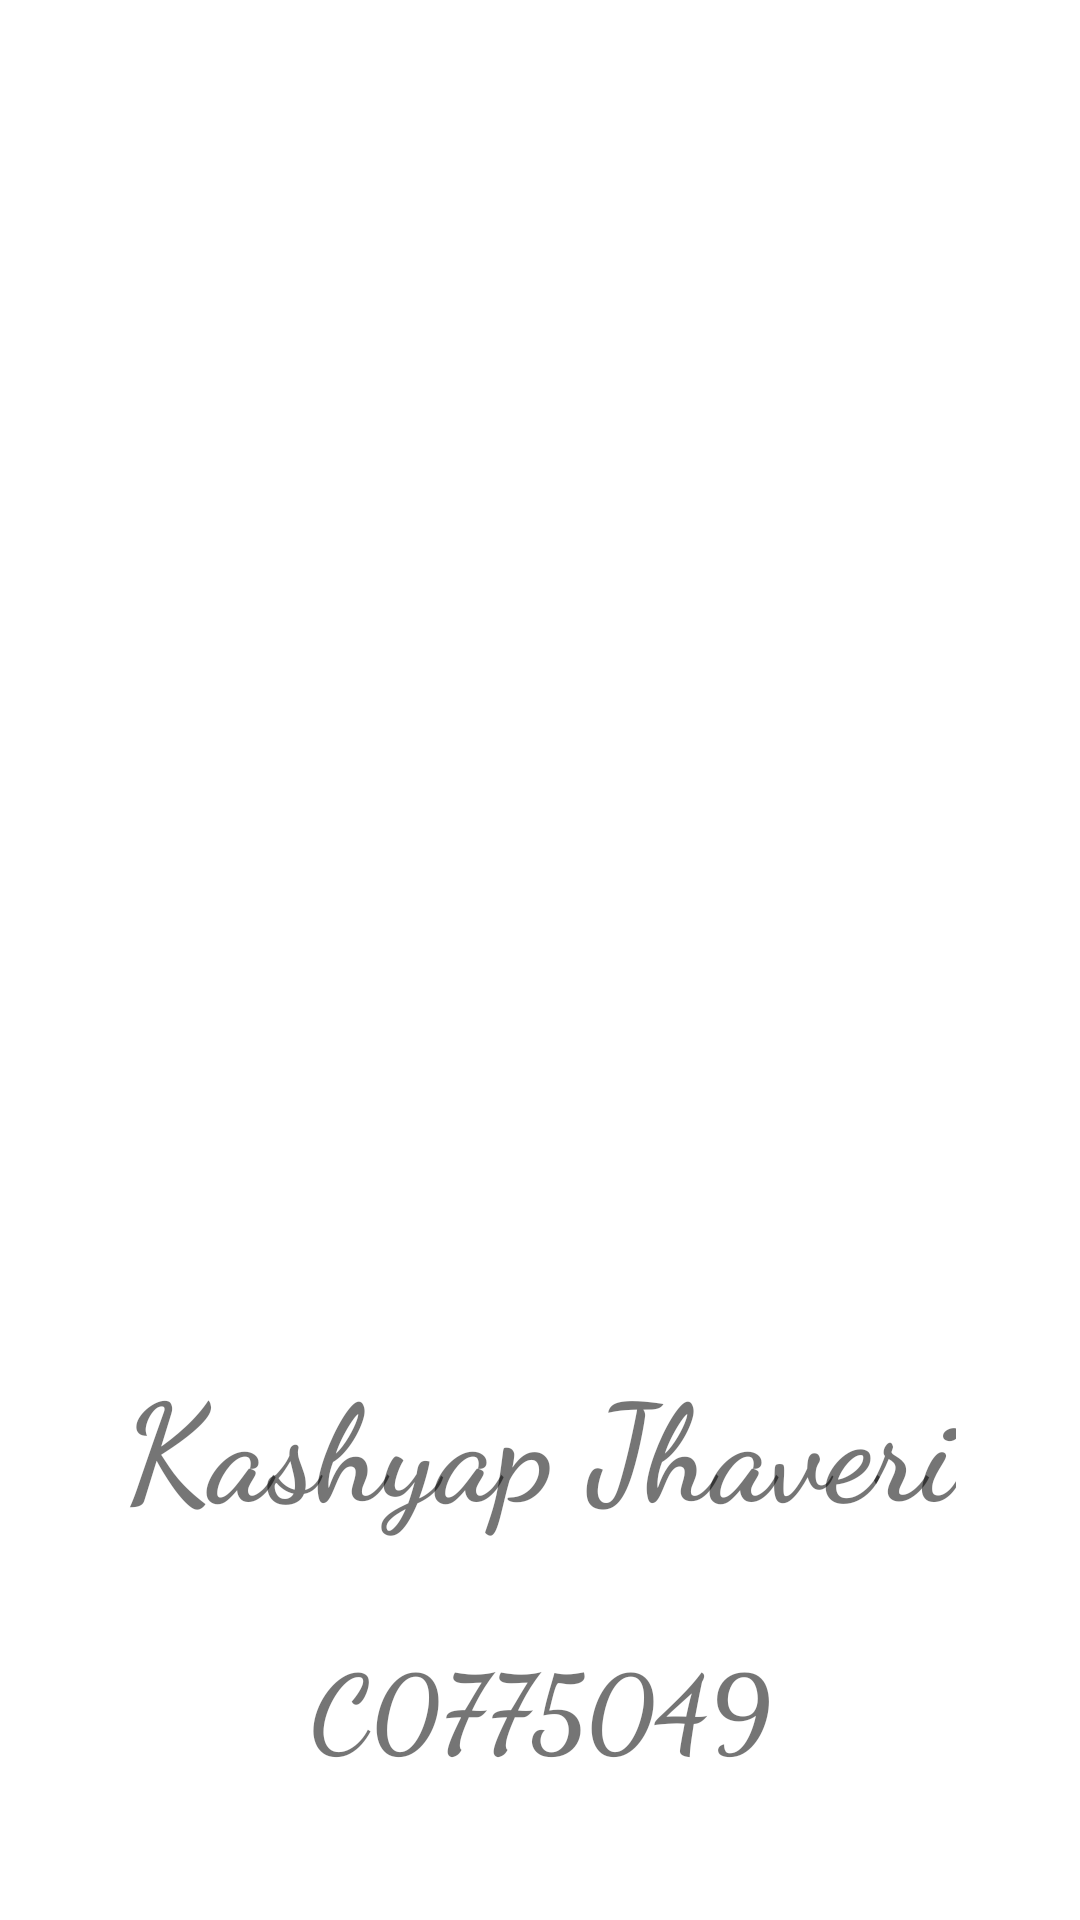

Here is an Android app screen rendered from its layout file. Give the layout XML and the strings, colors and styles it references.
<!-- AndroidManifest.xml: application theme AppTheme -->
<!-- res/layout/activity_main.xml -->
<?xml version="1.0" encoding="utf-8"?>
<androidx.constraintlayout.widget.ConstraintLayout xmlns:android="http://schemas.android.com/apk/res/android"
    xmlns:app="http://schemas.android.com/apk/res-auto"
    xmlns:tools="http://schemas.android.com/tools"
    android:layout_width="match_parent"
    android:layout_height="match_parent"
    tools:context=".ui.MainActivity">


    <ImageView
        android:id="@+id/imageView"
        android:layout_width="250dp"
        android:layout_height="250dp"
        android:layout_marginTop="100dp"
        app:layout_constraintEnd_toEndOf="parent"
        app:layout_constraintStart_toStartOf="parent"
        app:layout_constraintTop_toTopOf="parent"
        app:srcCompat="@drawable/icon" />

    <TextView
        android:id="@+id/textView"
        android:layout_width="wrap_content"
        android:layout_height="wrap_content"
        android:layout_marginTop="100dp"
        android:fontFamily="cursive"
        android:text="@string/my_name"
        android:textSize="45sp"
        android:textStyle="bold"
        app:layout_constraintEnd_toEndOf="parent"
        app:layout_constraintStart_toStartOf="parent"
        app:layout_constraintTop_toBottomOf="@+id/imageView" />

    <TextView
        android:id="@+id/textView2"
        android:layout_width="wrap_content"
        android:layout_height="wrap_content"
        android:layout_marginTop="32dp"
        android:fontFamily="cursive"
        android:text="@string/my_student_id"
        android:textSize="35sp"
        android:textStyle="bold"
        app:layout_constraintEnd_toEndOf="parent"
        app:layout_constraintStart_toStartOf="parent"
        app:layout_constraintTop_toBottomOf="@+id/textView" />

</androidx.constraintlayout.widget.ConstraintLayout>
<!-- resources referenced by this layout -->
<resources>
  <string name="my_name">Kashyap Jhaveri</string>
  <string name="my_student_id">C0775049</string>
  <style name="AppTheme" parent="Theme.MaterialComponents.DayNight.DarkActionBar">
          
          <item name="colorPrimary">@color/colorPrimary</item>
          <item name="colorPrimaryDark">@color/colorPrimaryDark</item>
          <item name="colorAccent">@color/colorAccent</item>
  
      </style>
  <!-- not gathered from this repository: default colours our renderer supplied (Android Studio template values) -->
  <color name="colorPrimary">#FF6200EE</color>
  <color name="colorPrimaryDark">#FF3700B3</color>
  <color name="colorAccent">#FF03DAC5</color>
</resources>
